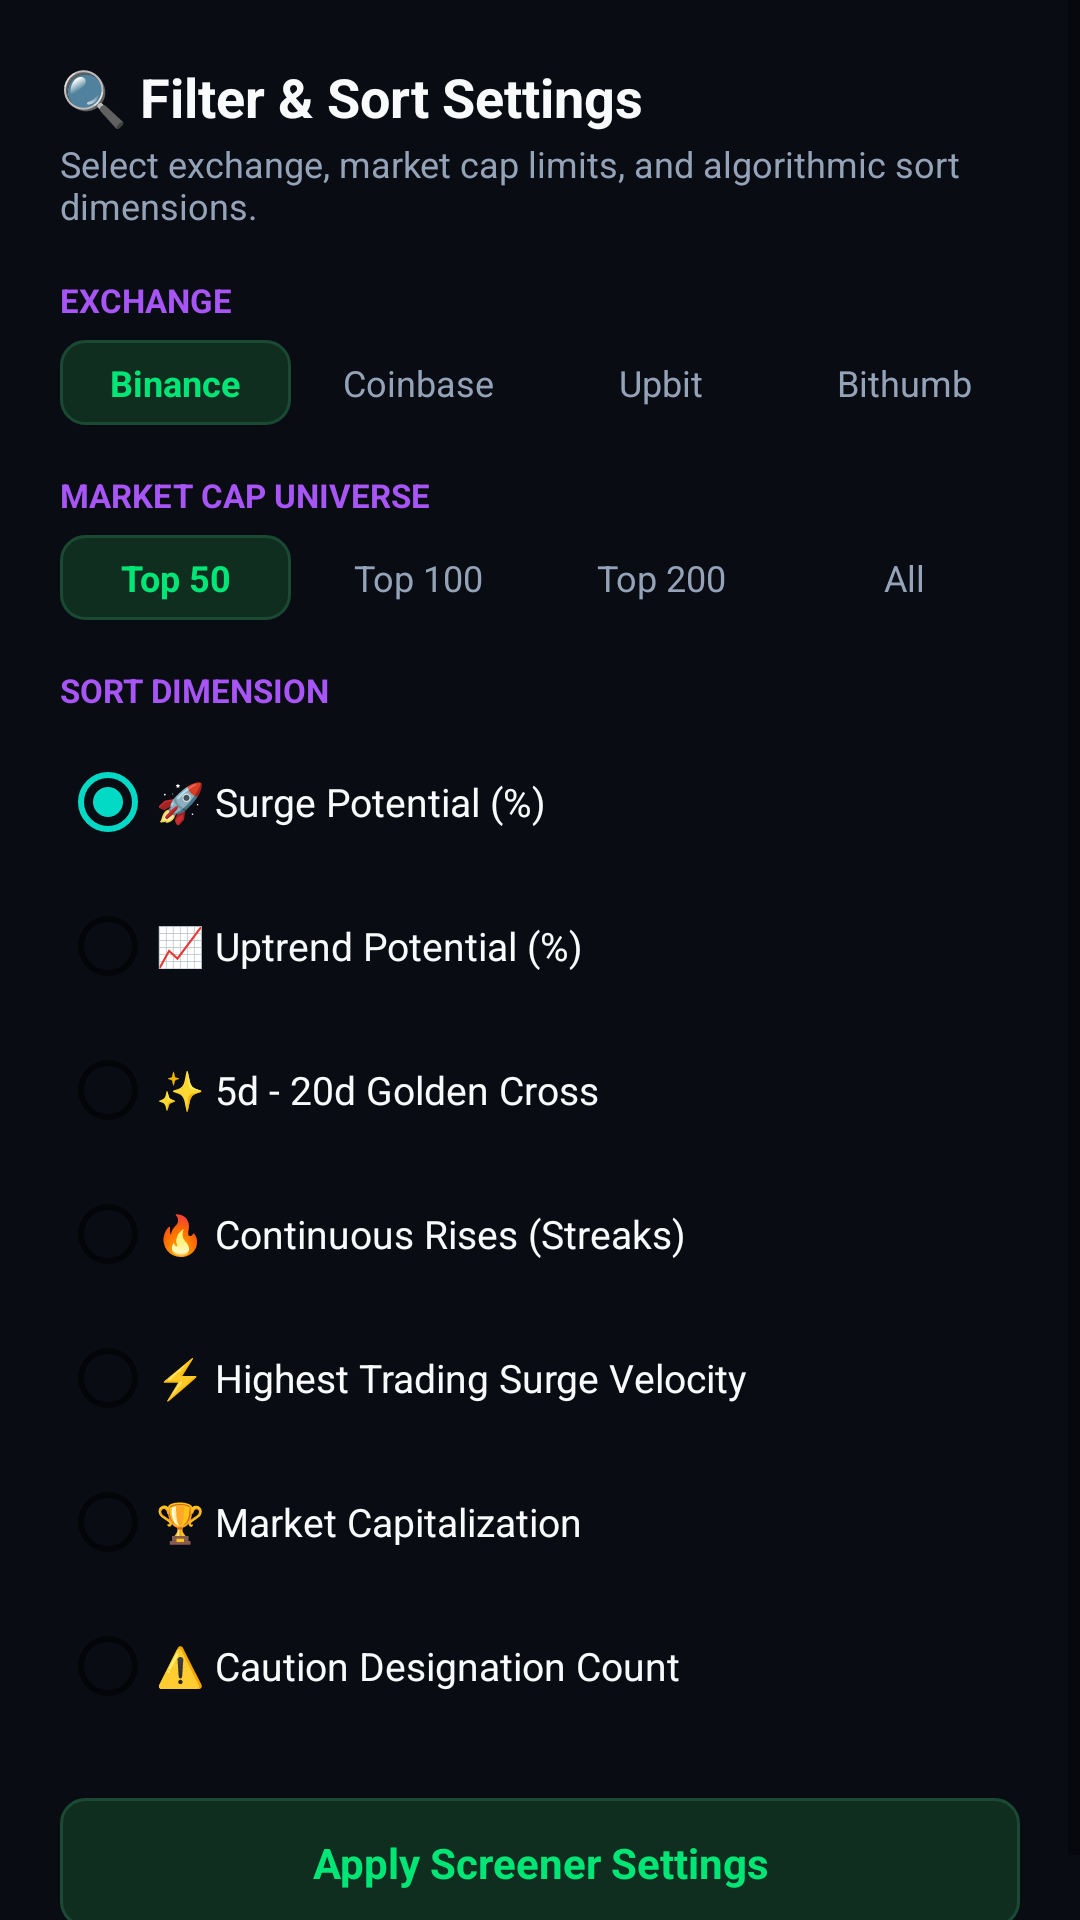

Reconstruct the res/layout file that produces this screen, plus the resources it refers to.
<!-- AndroidManifest.xml: application theme Theme.CryptoSoarRadar -->
<!-- res/layout/dialog_filter.xml -->
<?xml version="1.0" encoding="utf-8"?>
<ScrollView xmlns:android="http://schemas.android.com/apk/res/android"
    android:layout_width="match_parent"
    android:layout_height="wrap_content"
    android:background="@color/bg_main">

    <LinearLayout
        android:layout_width="match_parent"
        android:layout_height="wrap_content"
        android:orientation="vertical"
        android:padding="20dp">

        <TextView
            android:layout_width="wrap_content"
            android:layout_height="wrap_content"
            android:text="🔍 Filter &amp; Sort Settings"
            android:textColor="@color/text_primary"
            android:textSize="18sp"
            android:textStyle="bold" />

        <TextView
            android:layout_width="wrap_content"
            android:layout_height="wrap_content"
            android:layout_marginTop="2dp"
            android:text="Select exchange, market cap limits, and algorithmic sort dimensions."
            android:textColor="@color/text_secondary"
            android:textSize="12sp" />

        
        <TextView
            android:layout_width="wrap_content"
            android:layout_height="wrap_content"
            android:layout_marginTop="16dp"
            android:text="EXCHANGE"
            android:textColor="@color/qspi_violet"
            android:textSize="11sp"
            android:textStyle="bold" />

        <LinearLayout
            android:layout_width="match_parent"
            android:layout_height="wrap_content"
            android:layout_marginTop="6dp"
            android:orientation="horizontal">

            <TextView
                android:id="@+id/filterExBinance"
                android:layout_width="0dp"
                android:layout_height="wrap_content"
                android:layout_weight="1"
                android:background="@drawable/bg_badge_gain"
                android:gravity="center"
                android:paddingVertical="6dp"
                android:text="Binance"
                android:textColor="@color/surge_green"
                android:textSize="12sp"
                android:textStyle="bold" />

            <TextView
                android:id="@+id/filterExCoinbase"
                android:layout_width="0dp"
                android:layout_height="wrap_content"
                android:layout_marginStart="4dp"
                android:layout_weight="1"
                android:background="@drawable/bg_card_dark"
                android:gravity="center"
                android:paddingVertical="6dp"
                android:text="Coinbase"
                android:textColor="@color/text_secondary"
                android:textSize="12sp" />

            <TextView
                android:id="@+id/filterExUpbit"
                android:layout_width="0dp"
                android:layout_height="wrap_content"
                android:layout_marginStart="4dp"
                android:layout_weight="1"
                android:background="@drawable/bg_card_dark"
                android:gravity="center"
                android:paddingVertical="6dp"
                android:text="Upbit"
                android:textColor="@color/text_secondary"
                android:textSize="12sp" />

            <TextView
                android:id="@+id/filterExBithumb"
                android:layout_width="0dp"
                android:layout_height="wrap_content"
                android:layout_marginStart="4dp"
                android:layout_weight="1"
                android:background="@drawable/bg_card_dark"
                android:gravity="center"
                android:paddingVertical="6dp"
                android:text="Bithumb"
                android:textColor="@color/text_secondary"
                android:textSize="12sp" />
        </LinearLayout>

        
        <TextView
            android:layout_width="wrap_content"
            android:layout_height="wrap_content"
            android:layout_marginTop="16dp"
            android:text="MARKET CAP UNIVERSE"
            android:textColor="@color/qspi_violet"
            android:textSize="11sp"
            android:textStyle="bold" />

        <LinearLayout
            android:layout_width="match_parent"
            android:layout_height="wrap_content"
            android:layout_marginTop="6dp"
            android:orientation="horizontal">

            <TextView
                android:id="@+id/filterCap50"
                android:layout_width="0dp"
                android:layout_height="wrap_content"
                android:layout_weight="1"
                android:background="@drawable/bg_badge_gain"
                android:gravity="center"
                android:paddingVertical="6dp"
                android:text="Top 50"
                android:textColor="@color/surge_green"
                android:textSize="12sp"
                android:textStyle="bold" />

            <TextView
                android:id="@+id/filterCap100"
                android:layout_width="0dp"
                android:layout_height="wrap_content"
                android:layout_marginStart="4dp"
                android:layout_weight="1"
                android:background="@drawable/bg_card_dark"
                android:gravity="center"
                android:paddingVertical="6dp"
                android:text="Top 100"
                android:textColor="@color/text_secondary"
                android:textSize="12sp" />

            <TextView
                android:id="@+id/filterCap200"
                android:layout_width="0dp"
                android:layout_height="wrap_content"
                android:layout_marginStart="4dp"
                android:layout_weight="1"
                android:background="@drawable/bg_card_dark"
                android:gravity="center"
                android:paddingVertical="6dp"
                android:text="Top 200"
                android:textColor="@color/text_secondary"
                android:textSize="12sp" />

            <TextView
                android:id="@+id/filterCapAll"
                android:layout_width="0dp"
                android:layout_height="wrap_content"
                android:layout_marginStart="4dp"
                android:layout_weight="1"
                android:background="@drawable/bg_card_dark"
                android:gravity="center"
                android:paddingVertical="6dp"
                android:text="All"
                android:textColor="@color/text_secondary"
                android:textSize="12sp" />
        </LinearLayout>

        
        <TextView
            android:layout_width="wrap_content"
            android:layout_height="wrap_content"
            android:layout_marginTop="16dp"
            android:text="SORT DIMENSION"
            android:textColor="@color/qspi_violet"
            android:textSize="11sp"
            android:textStyle="bold" />

        <RadioGroup
            android:id="@+id/rgSortDimensions"
            android:layout_width="match_parent"
            android:layout_height="wrap_content"
            android:layout_marginTop="6dp">

            <RadioButton
                android:id="@+id/rbSortSurgePotential"
                android:layout_width="match_parent"
                android:layout_height="wrap_content"
                android:checked="true"
                android:paddingVertical="4dp"
                android:text="🚀 Surge Potential (%)"
                android:textColor="@color/text_primary"
                android:textSize="13sp" />

            <RadioButton
                android:id="@+id/rbSortUptrendPotential"
                android:layout_width="match_parent"
                android:layout_height="wrap_content"
                android:paddingVertical="4dp"
                android:text="📈 Uptrend Potential (%)"
                android:textColor="@color/text_primary"
                android:textSize="13sp" />

            <RadioButton
                android:id="@+id/rbSortGoldenCross"
                android:layout_width="match_parent"
                android:layout_height="wrap_content"
                android:paddingVertical="4dp"
                android:text="✨ 5d - 20d Golden Cross"
                android:textColor="@color/text_primary"
                android:textSize="13sp" />

            <RadioButton
                android:id="@+id/rbSortContinuousRises"
                android:layout_width="match_parent"
                android:layout_height="wrap_content"
                android:paddingVertical="4dp"
                android:text="🔥 Continuous Rises (Streaks)"
                android:textColor="@color/text_primary"
                android:textSize="13sp" />

            <RadioButton
                android:id="@+id/rbSortTradingSurge"
                android:layout_width="match_parent"
                android:layout_height="wrap_content"
                android:paddingVertical="4dp"
                android:text="⚡ Highest Trading Surge Velocity"
                android:textColor="@color/text_primary"
                android:textSize="13sp" />

            <RadioButton
                android:id="@+id/rbSortMarketCap"
                android:layout_width="match_parent"
                android:layout_height="wrap_content"
                android:paddingVertical="4dp"
                android:text="🏆 Market Capitalization"
                android:textColor="@color/text_primary"
                android:textSize="13sp" />

            <RadioButton
                android:id="@+id/rbSortCaution"
                android:layout_width="match_parent"
                android:layout_height="wrap_content"
                android:paddingVertical="4dp"
                android:text="⚠️ Caution Designation Count"
                android:textColor="@color/text_primary"
                android:textSize="13sp" />
        </RadioGroup>

        
        <TextView
            android:id="@+id/btnApplyFilters"
            android:layout_width="match_parent"
            android:layout_height="wrap_content"
            android:layout_marginTop="20dp"
            android:background="@drawable/bg_badge_gain"
            android:gravity="center"
            android:paddingVertical="12dp"
            android:text="Apply Screener Settings"
            android:textColor="@color/surge_green"
            android:textSize="14sp"
            android:textStyle="bold" />

    </LinearLayout>
</ScrollView>
<!-- resources referenced by this layout -->
<resources>
  <color name="bg_main">#0A0C14</color>
  <color name="qspi_violet">#A855F7</color>
  <color name="surge_green">#00E676</color>
  <color name="text_primary">#F8FAFC</color>
  <color name="text_secondary">#94A3B8</color>
  <!-- drawable bg_badge_gain (drawable) -->
  <?xml version="1.0" encoding="utf-8"?>
  <shape xmlns:android="http://schemas.android.com/apk/res/android"
      android:shape="rectangle">
      <solid android:color="@color/surge_green_bg" />
      <corners android:radius="8dp" />
      <stroke
          android:width="1dp"
          android:color="#1A4A32" />
  </shape>
  <style name="Theme.CryptoSoarRadar" parent="Theme.MaterialComponents.DayNight.NoActionBar">
          <item name="colorPrimary">@color/qspi_purple</item>
          <item name="colorPrimaryVariant">@color/qspi_violet</item>
          <item name="colorOnPrimary">@color/white</item>
          <item name="android:statusBarColor">@color/bg_main</item>
          <item name="android:navigationBarColor">@color/bg_main</item>
          <item name="android:windowBackground">@color/bg_main</item>
          <item name="android:windowLightStatusBar">false</item>
      </style>
  <color name="surge_green_bg">#102E20</color>
  <color name="qspi_purple">#8A2BE2</color>
  <color name="white">#FFFFFF</color>
</resources>
